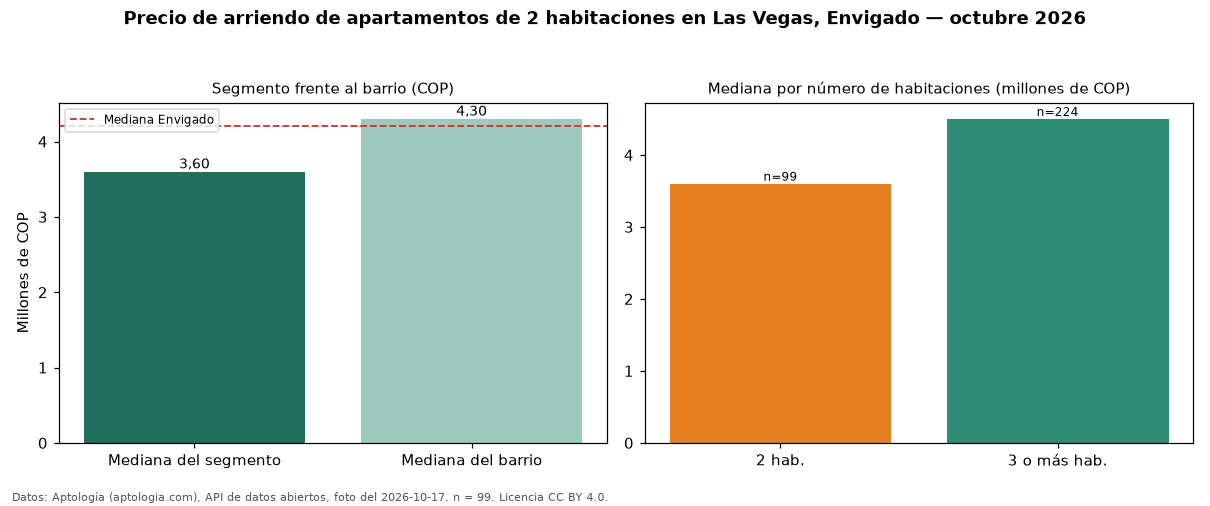

The table this chart was drawn from, first rows:
seccion, metrica, valor_cop, n
precio, mediana, 3600000, 99
habitaciones, 2, 3600000, 99
habitaciones, 3+, 4500000, 224
barrio, mediana_barrio_todos_los_tamanos, 4300000, 326
ciudad, mediana_ciudad, 4200000, 
fuente, fecha_foto, 2026-10-17, 
fuente, atribucion, https://www.aptologia.com/arriendo/envig…, 
